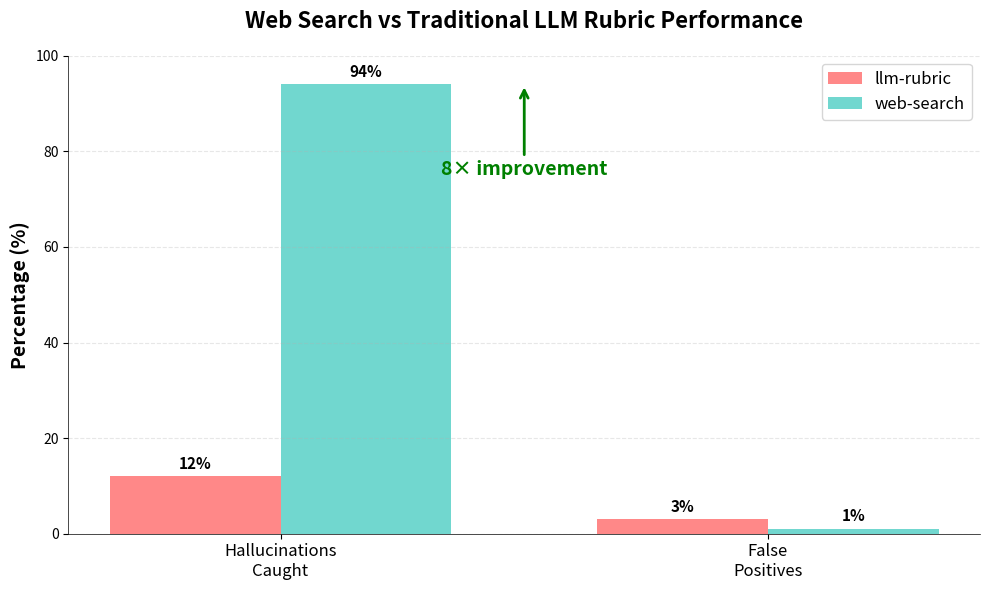

This figure's Python source: (Note: this script raises an exception after producing the figure.)
#!/usr/bin/env python3
import matplotlib.pyplot as plt
import matplotlib.patches as mpatches
import numpy as np

# Data
categories = ['Hallucinations\nCaught', 'False\nPositives']
llm_rubric = [12, 3]
web_search = [94, 1]

# Set up the plot
fig, ax = plt.subplots(figsize=(10, 6))
x = np.arange(len(categories))
width = 0.35

# Create bars
bars1 = ax.bar(x - width/2, llm_rubric, width, label='llm-rubric', color='#FF6B6B', alpha=0.8)
bars2 = ax.bar(x + width/2, web_search, width, label='web-search', color='#4ECDC4', alpha=0.8)

# Customize the plot
ax.set_ylabel('Percentage (%)', fontsize=14, fontweight='bold')
ax.set_title('Web Search vs Traditional LLM Rubric Performance', fontsize=16, fontweight='bold', pad=20)
ax.set_xticks(x)
ax.set_xticklabels(categories, fontsize=12)
ax.legend(fontsize=12, loc='upper right')
ax.set_ylim(0, 100)
ax.grid(True, axis='y', alpha=0.3, linestyle='--')

# Add value labels on bars
def add_value_labels(bars):
    for bar in bars:
        height = bar.get_height()
        ax.text(bar.get_x() + bar.get_width()/2., height + 1,
                f'{height}%', ha='center', va='bottom', fontsize=11, fontweight='bold')

add_value_labels(bars1)
add_value_labels(bars2)

# Add performance improvement annotation
ax.annotate('8× improvement', 
            xy=(0.5, 94), xytext=(0.5, 75),
            arrowprops=dict(arrowstyle='->', color='green', lw=2),
            fontsize=14, fontweight='bold', color='green',
            ha='center')

# Style improvements
ax.spines['top'].set_visible(False)
ax.spines['right'].set_visible(False)
ax.spines['left'].set_linewidth(0.5)
ax.spines['bottom'].set_linewidth(0.5)

# Save with high DPI for retina displays
plt.tight_layout()
plt.savefig('site/static/img/blog/web-search-assertions/benchmark.png', dpi=200, bbox_inches='tight', 
            facecolor='white', edgecolor='none')
plt.close()

print("Benchmark chart created successfully!")